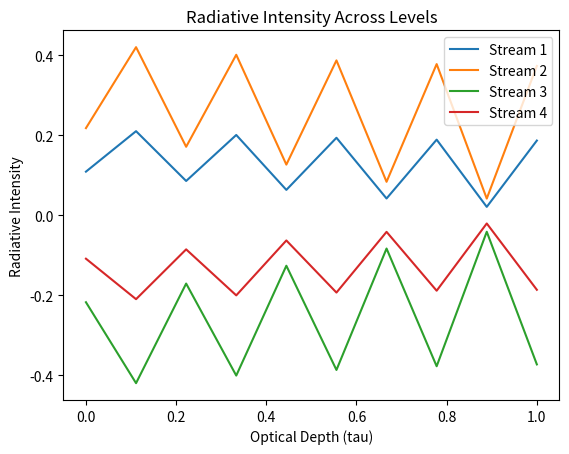

Python code for this plot:
import numpy as np
from scipy.linalg import solve

# Constants
n_streams = 4  # Number of streams (4-stream approximation)
n_levels = 10  # Number of atmospheric levels
omega_0 = 0.9  # Single scattering albedo
tau_max = 1.0  # Maximum optical depth
F0 = 1.0  # Solar irradiance

# Discretization
tau = np.linspace(0, tau_max, n_levels)  # Optical depth grid
mu = np.array([0.5, 0.25, -0.25, -0.5])  # Discrete ordinates for 4 streams
weights = np.array([0.5, 0.5, 0.5, 0.5])  # Quadrature weights (Gaussian-Legendre)

# Scattering phase function (isotropic for simplicity)
def phase_function(mu_i, mu_j):
    return 1.0  # Isotropic scattering

# Matrix setup
D = np.zeros((n_streams * n_levels, n_streams * n_levels))  # Coefficient matrix
F = np.zeros(n_streams * n_levels)  # Source vector
I = np.zeros(n_streams * n_levels)  # Solution vector

# Fill matrices
for l in range(n_levels):
    for i in range(n_streams):
        idx = l * n_streams + i  # Global index
        # Add diagonal term (self-interaction)
        D[idx, idx] = mu[i]
        # Add scattering terms
        for j in range(n_streams):
            D[idx, l * n_streams + j] += omega_0 * weights[j] * phase_function(mu[i], mu[j])
        # Add transport terms for next/previous levels
        if l > 0:  # Interaction with the previous level
            D[idx, (l - 1) * n_streams + i] -= mu[i] / (tau[l] - tau[l - 1])
        if l < n_levels - 1:  # Interaction with the next level
            D[idx, (l + 1) * n_streams + i] += mu[i] / (tau[l + 1] - tau[l])
        # Add source term (direct solar contribution)
        F[idx] = F0 * phase_function(mu[i], 1.0) * np.exp(-tau[l] / abs(mu[i])) * (l == 0)

# Solve the system
I = solve(D, F)

# Reshape solution into levels and streams for easy interpretation
I = I.reshape((n_levels, n_streams))

# Output the solution
print("Radiative Intensities (4-Stream Approximation):")
for l in range(n_levels):
    print(f"Level {l}: {I[l]}")

# Optional: Visualization
import matplotlib.pyplot as plt
for i in range(n_streams):
    plt.plot(tau, I[:, i], label=f"Stream {i+1}")
plt.xlabel("Optical Depth (tau)")
plt.ylabel("Radiative Intensity")
plt.title("Radiative Intensity Across Levels")
plt.legend()
plt.show()
